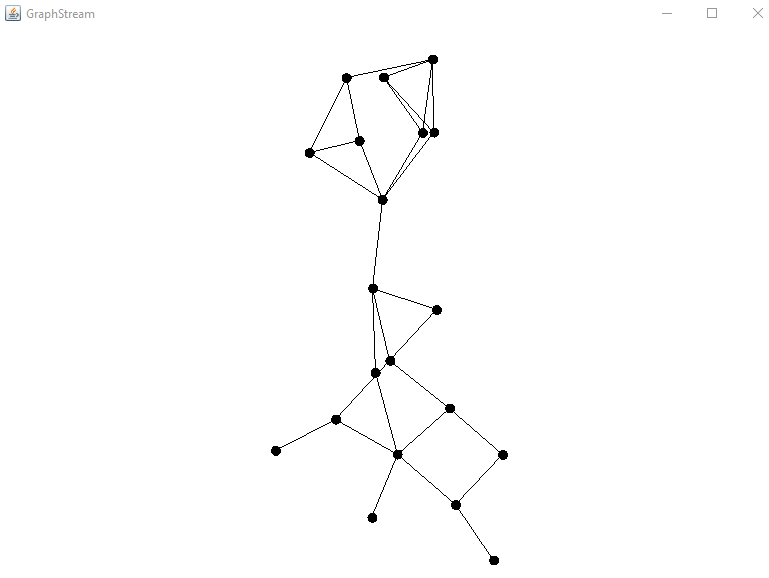

Values plotted in this chart, from the file beside it:
AF482560; ENC; RNS; 1; 30; 56
AF184030; CDG; RNS; 2; 7; 37
AF728737; LIL; LIG; 1; 51; 37
AF579876; LIL; BOD; 1; 10; 48
AF804134; CDG; LIL; 2; 16; 16
AF613275; MRS; RNS; 0; 36; 58
AF33253; LYS; RNS; 1; 35; 48
AF190472; LIL; CDG; 1; 56; 13
AF855371; MRS; RNS; 0; 52; 56
AF188683; DIJ; BOD; 0; 35; 52
AF632773; LIG; DIJ; 2; 39; 28
AF888132; TLS; RNS; 1; 10; 53
AF265524; RNS; TLS; 2; 38; 36
AF347812; RNS; LIG; 2; 54; 33
AF403351; MRS; CDG; 1; 19; 41
AF452048; RNS; CDG; 2; 40; 34
AF656708; RNS; ENC; 3; 1; 60
AF76193; LIG; ENC; 1; 18; 38
AF928669; MRS; RNS; 0; 47; 75
AF431041; LYS; LIG; 0; 37; 28
